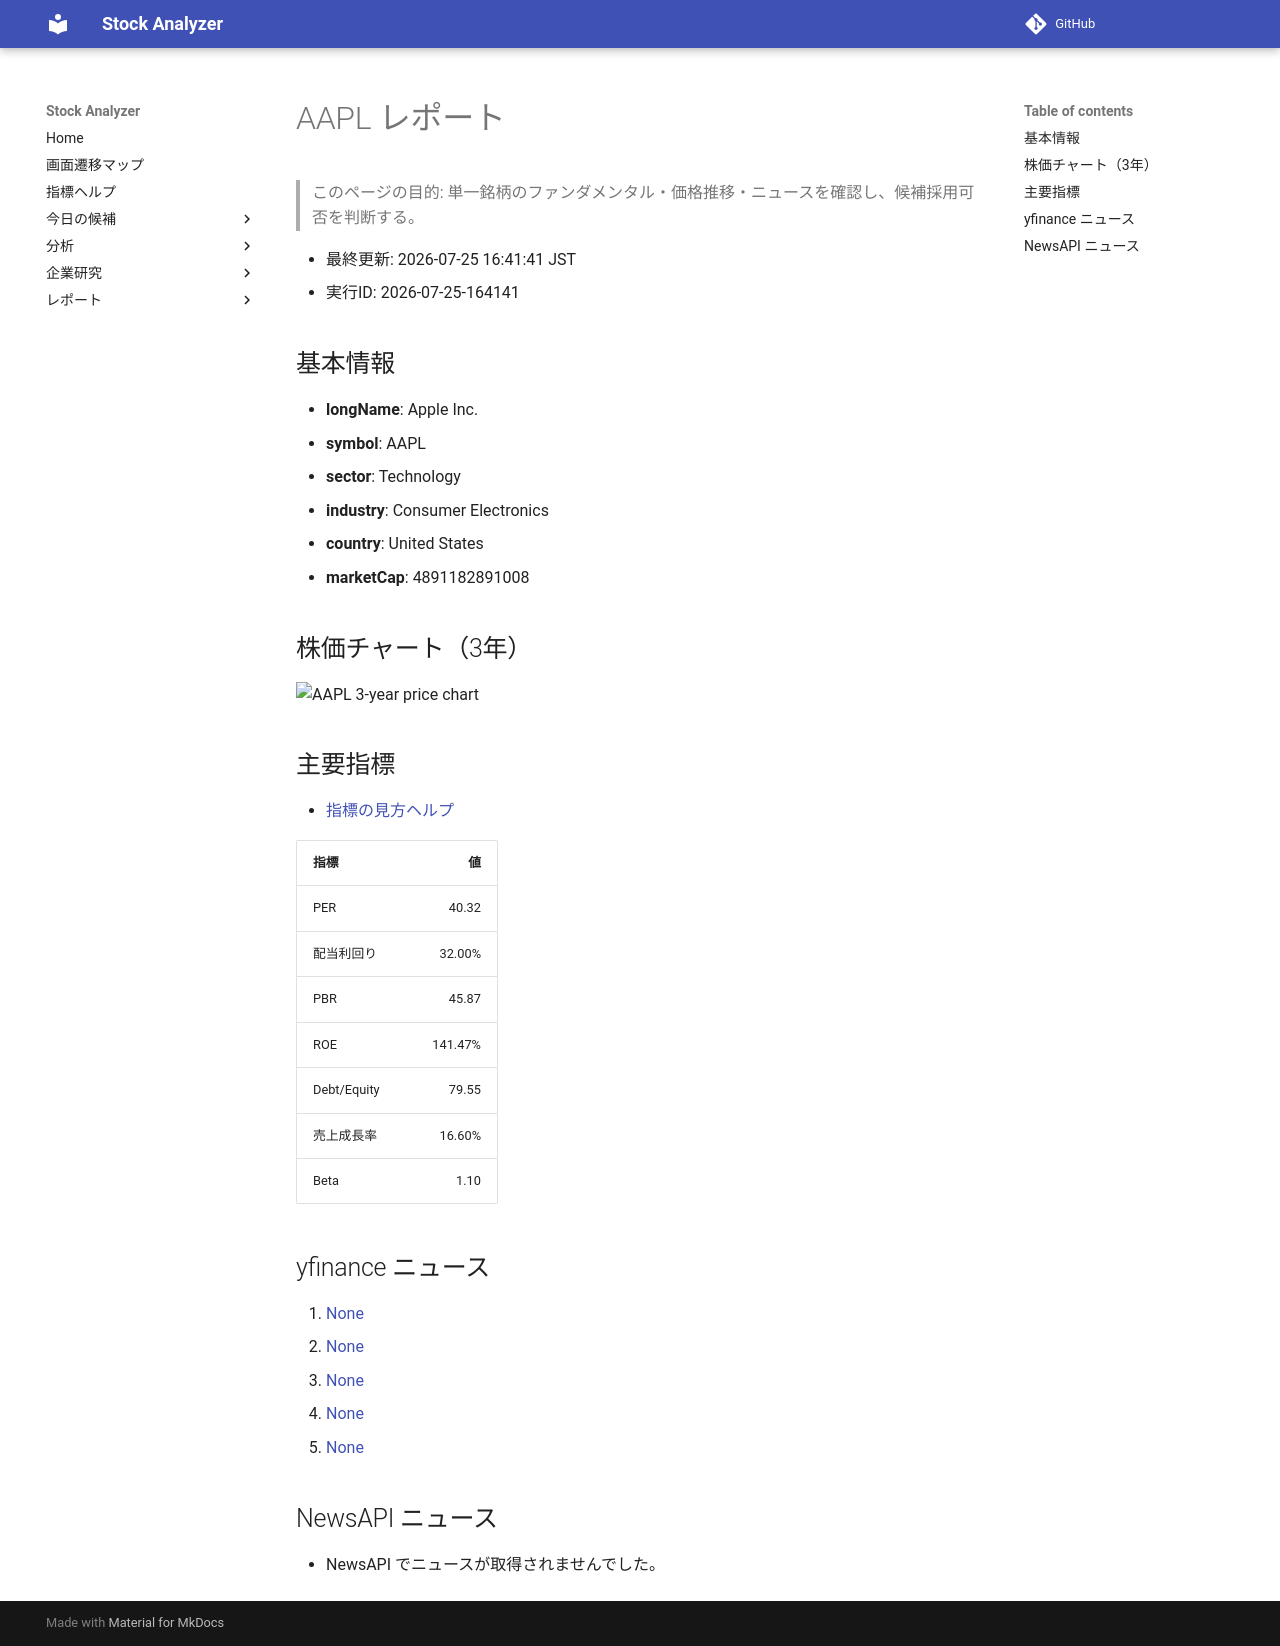

repository: Yumi-note/Making-APP · page: reports/2026-07-25/164141/AAPL/index.html · generator: mkdocs

# AAPL レポート

> このページの目的: 単一銘柄のファンダメンタル・価格推移・ニュースを確認し、候補採用可否を判断する。

- 最終更新: 2026-07-25 16:41:41 JST
- 実行ID: 2026-07-25-164141

## 基本情報

- **longName**: Apple Inc.
- **symbol**: AAPL
- **sector**: Technology
- **industry**: Consumer Electronics
- **country**: United States
- **marketCap**: 4891182891008

## 株価チャート（3年）

![AAPL 3-year price chart](AAPL_3y.png)

## 主要指標

- [指標の見方ヘルプ](../../../../indicators.md)

| 指標 | 値 |
|---|---:|
| PER | 40.32 |
| 配当利回り | 32.00% |
| PBR | 45.87 |
| ROE | 141.47% |
| Debt/Equity | 79.55 |
| 売上成長率 | 16.60% |
| Beta | 1.10 |

## yfinance ニュース

1. [None](None)
2. [None](None)
3. [None](None)
4. [None](None)
5. [None](None)

## NewsAPI ニュース

- NewsAPI でニュースが取得されませんでした。
